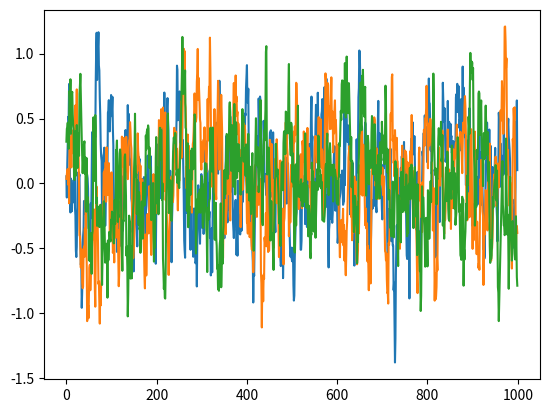

The matplotlib source for this figure:
# --------------------------------------
# Ornstein-Uhlenbeck Noise
# Author: Flood Sung
# Date: 2016.5.4
# Reference: https://github.com/rllab/rllab/blob/master/rllab/exploration_strategies/ou_strategy.py
# --------------------------------------

import numpy as np
import numpy.random as nr
import matplotlib.pyplot as plt


class OUNoise:
    """docstring for OUNoise"""
    def __init__(self,action_dimension, mu=0, theta=0.15, sigma=0.2):
        self.action_dimension = action_dimension
        self.mu = mu
        self.theta = theta
        self.sigma = sigma
        self.state = np.ones(self.action_dimension) * self.mu
        self.reset()

    def reset(self):
        self.state = np.ones(self.action_dimension) * self.mu

    def noise(self):
        x = self.state
        dx = self.theta * (self.mu - x) + self.sigma * nr.randn(len(x))
        self.state = x + dx
        return self.state

if __name__ == '__main__':
    ou = OUNoise(3)
    states = []
    for i in range(1000):
        states.append(ou.noise())
    plt.figure()
    plt.plot(states)
    plt.show()